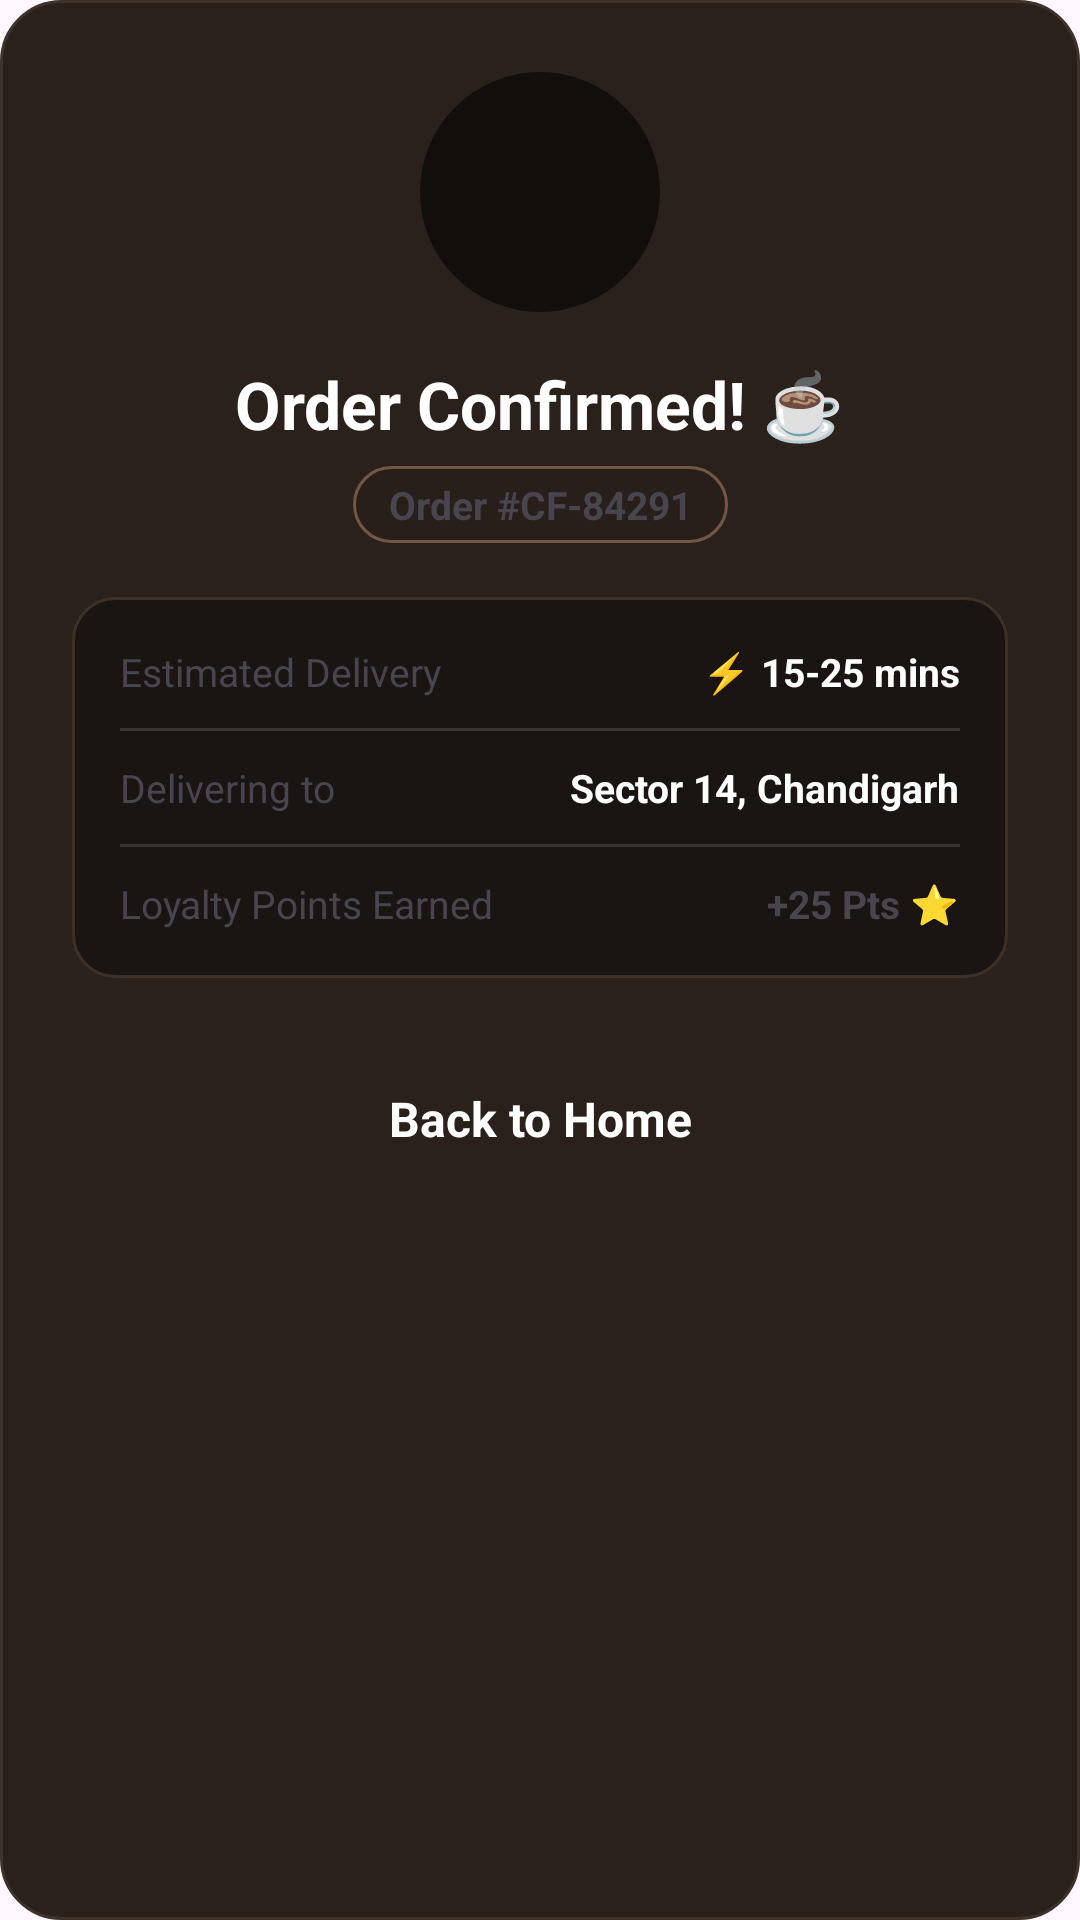

Reconstruct the res/layout file that produces this screen, plus the resources it refers to.
<!-- AndroidManifest.xml: application theme Theme.Coffee -->
<!-- res/layout/dialog_order_success.xml -->
<?xml version="1.0" encoding="utf-8"?>
<androidx.constraintlayout.widget.ConstraintLayout xmlns:android="http://schemas.android.com/apk/res/android"
    xmlns:app="http://schemas.android.com/apk/res-auto"
    xmlns:tools="http://schemas.android.com/tools"
    android:layout_width="match_parent"
    android:layout_height="wrap_content"
    android:background="@drawable/bg_cart_item"
    android:padding="24dp">

    
    <LinearLayout
        android:id="@+id/celebrationIcon"
        android:layout_width="80dp"
        android:layout_height="80dp"
        android:background="@drawable/bg_glass_circle"
        android:gravity="center"
        app:layout_constraintEnd_toEndOf="parent"
        app:layout_constraintStart_toStartOf="parent"
        app:layout_constraintTop_toTopOf="parent">

        <ImageView
            android:layout_width="48dp"
            android:layout_height="48dp"
            app:srcCompat="@drawable/ic_check_circle"
            app:tint="@color/orange" />
    </LinearLayout>

    <TextView
        android:id="@+id/dialogSuccessTitle"
        android:layout_width="wrap_content"
        android:layout_height="wrap_content"
        android:layout_marginTop="16dp"
        android:text="Order Confirmed! ☕"
        android:textColor="@color/white"
        android:textSize="22sp"
        android:textStyle="bold"
        app:layout_constraintEnd_toEndOf="parent"
        app:layout_constraintStart_toStartOf="parent"
        app:layout_constraintTop_toBottomOf="@+id/celebrationIcon" />

    <TextView
        android:id="@+id/dialogOrderId"
        android:layout_width="wrap_content"
        android:layout_height="wrap_content"
        android:layout_marginTop="6dp"
        android:background="@drawable/bg_brand_pill"
        android:paddingHorizontal="12dp"
        android:paddingVertical="4dp"
        android:text="Order #CF-84291"
        android:textColor="@color/orange"
        android:textSize="13sp"
        android:textStyle="bold"
        app:layout_constraintEnd_toEndOf="parent"
        app:layout_constraintStart_toStartOf="parent"
        app:layout_constraintTop_toBottomOf="@+id/dialogSuccessTitle" />

    
    <LinearLayout
        android:id="@+id/orderDetailsBox"
        android:layout_width="match_parent"
        android:layout_height="wrap_content"
        android:layout_marginTop="18dp"
        android:background="@drawable/bg_promo_input"
        android:orientation="vertical"
        android:padding="16dp"
        app:layout_constraintTop_toBottomOf="@+id/dialogOrderId">

        <LinearLayout
            android:layout_width="match_parent"
            android:layout_height="wrap_content"
            android:orientation="horizontal">

            <TextView
                android:layout_width="0dp"
                android:layout_height="wrap_content"
                android:layout_weight="1"
                android:text="Estimated Delivery"
                android:textColor="@color/lightBrown"
                android:textSize="13sp" />

            <TextView
                android:layout_width="wrap_content"
                android:layout_height="wrap_content"
                android:text="⚡ 15-25 mins"
                android:textColor="@color/white"
                android:textSize="13sp"
                android:textStyle="bold" />
        </LinearLayout>

        <View
            android:layout_width="match_parent"
            android:layout_height="1dp"
            android:layout_marginVertical="10dp"
            android:background="#22FFFFFF" />

        <LinearLayout
            android:layout_width="match_parent"
            android:layout_height="wrap_content"
            android:orientation="horizontal">

            <TextView
                android:layout_width="0dp"
                android:layout_height="wrap_content"
                android:layout_weight="1"
                android:text="Delivering to"
                android:textColor="@color/lightBrown"
                android:textSize="13sp" />

            <TextView
                android:id="@+id/dialogDeliveryAddress"
                android:layout_width="wrap_content"
                android:layout_height="wrap_content"
                android:ellipsize="end"
                android:maxLines="1"
                android:maxWidth="160dp"
                android:text="Sector 14, Chandigarh"
                android:textColor="@color/white"
                android:textSize="13sp"
                android:textStyle="bold" />
        </LinearLayout>

        <View
            android:layout_width="match_parent"
            android:layout_height="1dp"
            android:layout_marginVertical="10dp"
            android:background="#22FFFFFF" />

        <LinearLayout
            android:layout_width="match_parent"
            android:layout_height="wrap_content"
            android:orientation="horizontal">

            <TextView
                android:layout_width="0dp"
                android:layout_height="wrap_content"
                android:layout_weight="1"
                android:text="Loyalty Points Earned"
                android:textColor="@color/lightBrown"
                android:textSize="13sp" />

            <TextView
                android:id="@+id/dialogEarnedPoints"
                android:layout_width="wrap_content"
                android:layout_height="wrap_content"
                android:text="+25 Pts ⭐"
                android:textColor="@color/orange"
                android:textSize="13sp"
                android:textStyle="bold" />
        </LinearLayout>
    </LinearLayout>

    
    <androidx.appcompat.widget.AppCompatButton
        android:id="@+id/dialogDoneBtn"
        style="@android:style/Widget.Button"
        android:layout_width="match_parent"
        android:layout_height="50dp"
        android:layout_marginTop="22dp"
        android:background="@drawable/drowel_full_corner_db"
        android:text="Back to Home"
        android:textColor="@color/white"
        android:textSize="16sp"
        android:textStyle="bold"
        app:layout_constraintTop_toBottomOf="@+id/orderDetailsBox" />

</androidx.constraintlayout.widget.ConstraintLayout>
<!-- resources referenced by this layout -->
<resources>
  <!-- drawable bg_brand_pill (drawable) -->
  <?xml version="1.0" encoding="utf-8"?>
  <shape xmlns:android="http://schemas.android.com/apk/res/android"
      android:shape="rectangle">
      <corners android:radius="20dp" />
      <solid android:color="#40201B18" />
      <stroke
          android:width="1dp"
          android:color="#60EEB388" />
  </shape>
  <!-- drawable bg_cart_item (drawable) -->
  <?xml version="1.0" encoding="utf-8"?>
  <shape xmlns:android="http://schemas.android.com/apk/res/android"
      android:shape="rectangle">
      <corners android:radius="20dp" />
      <solid android:color="#2A211C" />
      <stroke
          android:width="1dp"
          android:color="#3F322A" />
  </shape>
  <!-- drawable bg_glass_circle (drawable) -->
  <?xml version="1.0" encoding="utf-8"?>
  <shape xmlns:android="http://schemas.android.com/apk/res/android"
      android:shape="oval">
      <solid android:color="#95000000" />
  </shape>
  <!-- drawable bg_promo_input (drawable) -->
  <?xml version="1.0" encoding="utf-8"?>
  <shape xmlns:android="http://schemas.android.com/apk/res/android"
      android:shape="rectangle">
      <corners android:radius="14dp" />
      <solid android:color="#1A1513" />
      <stroke
          android:width="1dp"
          android:color="#3D3028" />
  </shape>
  <!-- drawable ic_check_circle (drawable) -->
  <?xml version="1.0" encoding="utf-8"?>
  <vector xmlns:android="http://schemas.android.com/apk/res/android"
      android:width="24dp"
      android:height="24dp"
      android:viewportWidth="24"
      android:viewportHeight="24">
      <path
          android:fillColor="@color/orange"
          android:pathData="M12,2C6.48,2 2,6.48 2,12s4.48,10 10,10 10,-4.48 10,-10S17.52,2 12,2zm-2,15l-5,-5 1.41,-1.41L10,14.17l7.59,-7.59L19,8l-9,9z" />
  </vector>
  <style name="Theme.Coffee" parent="Base.Theme.Coffee" />
  <style name="Base.Theme.Coffee" parent="Theme.Material3.DayNight.NoActionBar">
          
          
      </style>
  <!-- not gathered from this repository: default colours our renderer supplied (Android Studio template values) -->
  <color name="white">#FFFFFFFF</color>
</resources>
